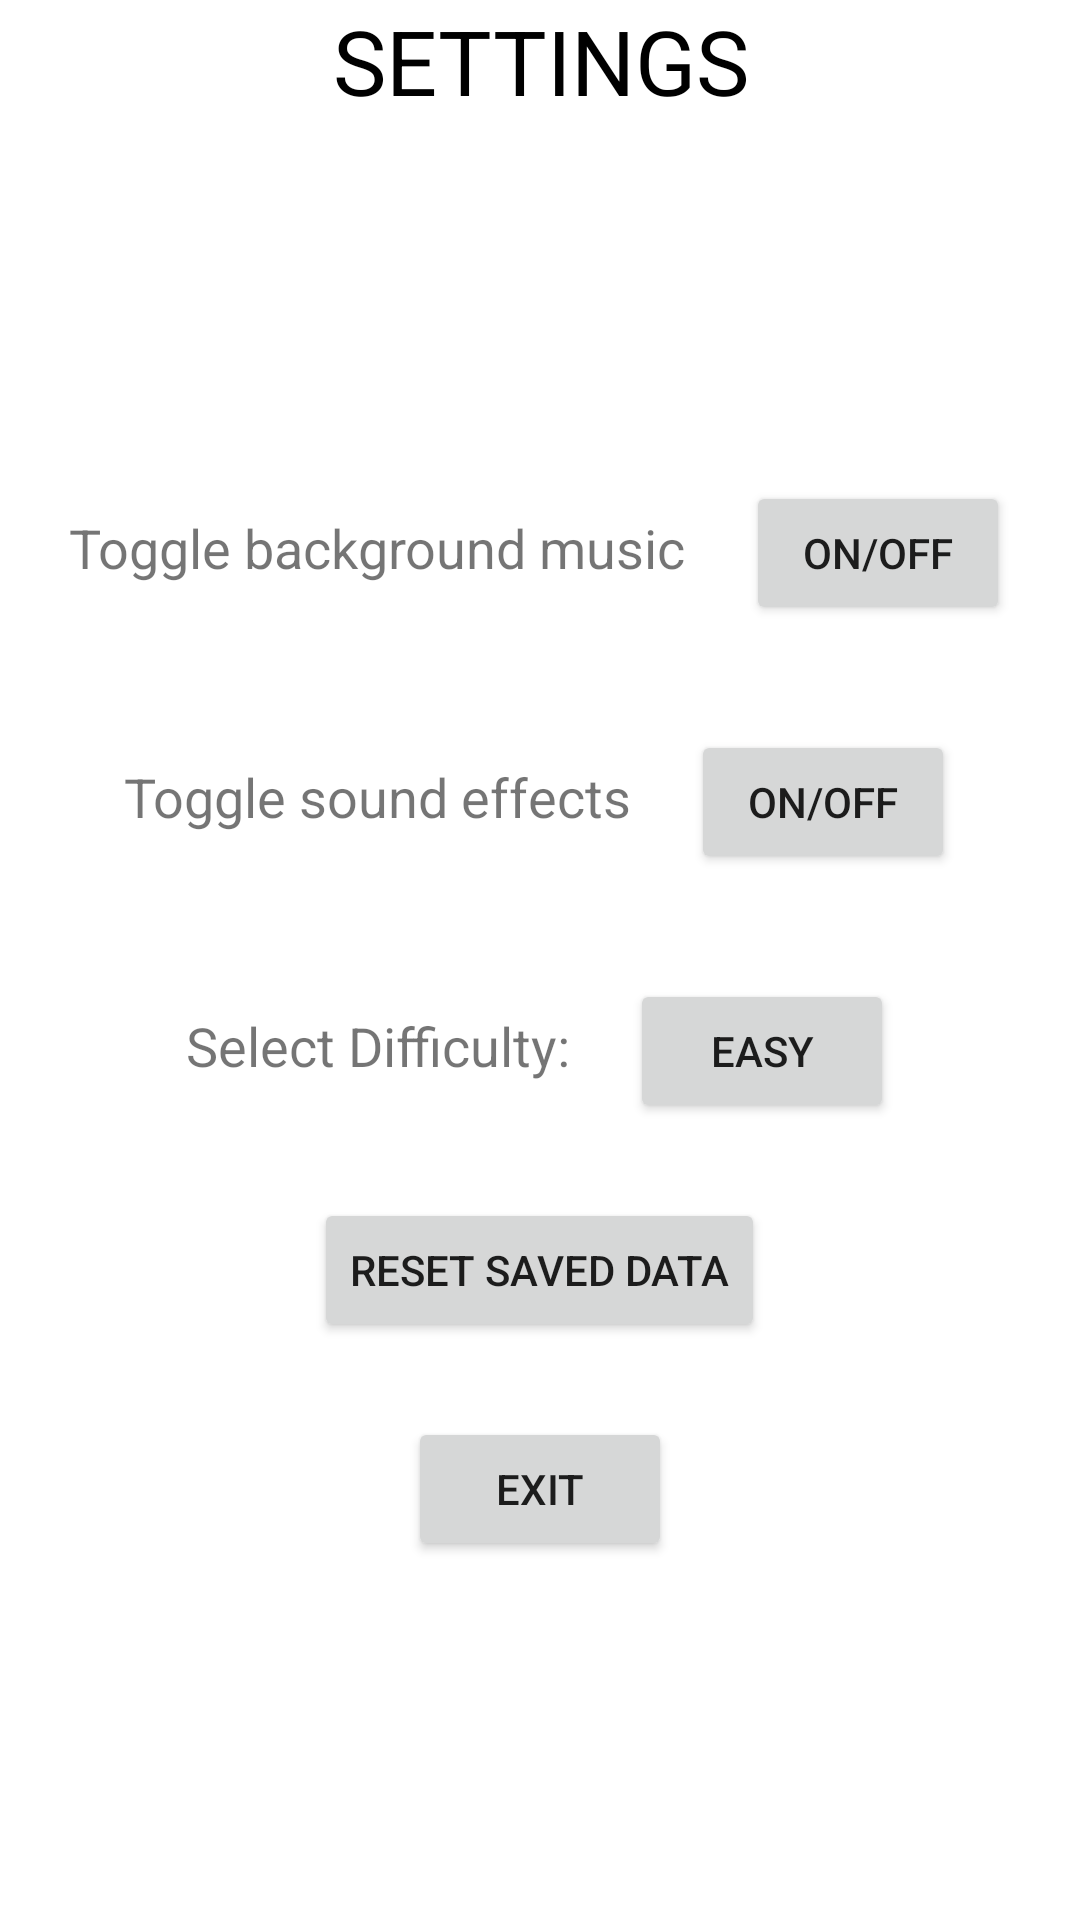

This screen was rendered from an Android layout file. Write that file and the resources it references.
<!-- AndroidManifest.xml: application theme Theme.Mind_Games_App -->
<!-- res/layout/activity_settings_screen.xml -->
<?xml version="1.0" encoding="utf-8"?>
<LinearLayout xmlns:android="http://schemas.android.com/apk/res/android"
    xmlns:app="http://schemas.android.com/apk/res-auto"
    xmlns:tools="http://schemas.android.com/tools"
    android:id="@+id/main"
    android:layout_width="match_parent"
    android:layout_height="match_parent"
    tools:context=".SettingsScreen"
    android:orientation="vertical">

    <TextView
        android:id="@+id/textView4"
        android:layout_width="match_parent"
        android:layout_height="wrap_content"
        android:text="SETTINGS"
        android:gravity="center"
        android:textSize="30sp"
        android:textColor="@color/black"/>

    <LinearLayout
        android:layout_width="wrap_content"
        android:layout_height="wrap_content"
        android:orientation="horizontal"
        android:layout_marginTop="120dp"
        android:layout_gravity="center">


        <TextView
            android:id="@+id/textView5"
            android:layout_width="wrap_content"
            android:layout_height="wrap_content"
            android:layout_weight="1"
            android:text="Toggle background music"
            android:textSize="18sp"
            android:layout_marginEnd="20dp"/>

        <Button
            android:id="@+id/backgroundMusicButton"
            android:layout_width="wrap_content"
            android:layout_height="wrap_content"
            android:layout_weight="1"
            android:text="on/off" />
    </LinearLayout>

    <LinearLayout
        android:layout_width="wrap_content"
        android:layout_height="wrap_content"
        android:orientation="horizontal"
        android:layout_marginTop="35dp"
        android:layout_gravity="center">


        <TextView
            android:id="@+id/textView6"
            android:layout_width="wrap_content"
            android:layout_height="wrap_content"
            android:layout_weight="1"
            android:text="Toggle sound effects"
            android:textSize="18sp"
            android:layout_marginEnd="20dp"/>

        <Button
            android:id="@+id/soundEffectsButton"
            android:layout_width="wrap_content"
            android:layout_height="wrap_content"
            android:layout_weight="1"
            android:text="on/off" />
    </LinearLayout>

    <LinearLayout
        android:layout_width="wrap_content"
        android:layout_height="wrap_content"
        android:orientation="horizontal"
        android:layout_marginTop="35dp"
        android:layout_gravity="center">


        <TextView
            android:id="@+id/textView7"
            android:layout_width="wrap_content"
            android:layout_height="wrap_content"
            android:layout_weight="1"
            android:text="Select Difficulty:"
            android:layout_marginEnd="20dp"
            android:textSize="18sp"/>

        <Button
            android:id="@+id/difficultyButton"
            android:layout_width="wrap_content"
            android:layout_height="wrap_content"
            android:layout_weight="1"
            android:text="Easy" />
    </LinearLayout>

    <Button
        android:id="@+id/resetDataButton"
        android:layout_width="wrap_content"
        android:layout_height="wrap_content"
        android:text="reset saved data"
        android:layout_gravity="center"
        android:layout_marginTop="25dp"/>

    <Button
        android:id="@+id/menuButton"
        android:layout_width="wrap_content"
        android:layout_height="wrap_content"
        android:text="EXIT"
        android:layout_gravity="center"
        android:layout_marginTop="25dp"/>
</LinearLayout>
<!-- resources referenced by this layout -->
<resources>
  <style name="Theme.Mind_Games_App" parent="Theme.MaterialComponents.DayNight.DarkActionBar">
          
          <item name="colorPrimary">@color/purple_500</item>
          <item name="colorPrimaryVariant">@color/purple_700</item>
          <item name="colorOnPrimary">@color/white</item>
          
          <item name="colorSecondary">@color/teal_200</item>
          <item name="colorSecondaryVariant">@color/teal_700</item>
          <item name="colorOnSecondary">@color/black</item>
          
          <item name="android:statusBarColor">?attr/colorPrimaryVariant</item>
          
      </style>
  <!-- not gathered from this repository: default colours our renderer supplied (Android Studio template values) -->
  <color name="purple_500">#FF6200EE</color>
  <color name="purple_700">#FF3700B3</color>
  <color name="teal_200">#FF03DAC5</color>
  <color name="teal_700">#FF018786</color>
  <color name="black">#FF000000</color>
  <color name="white">#FFFFFFFF</color>
</resources>
